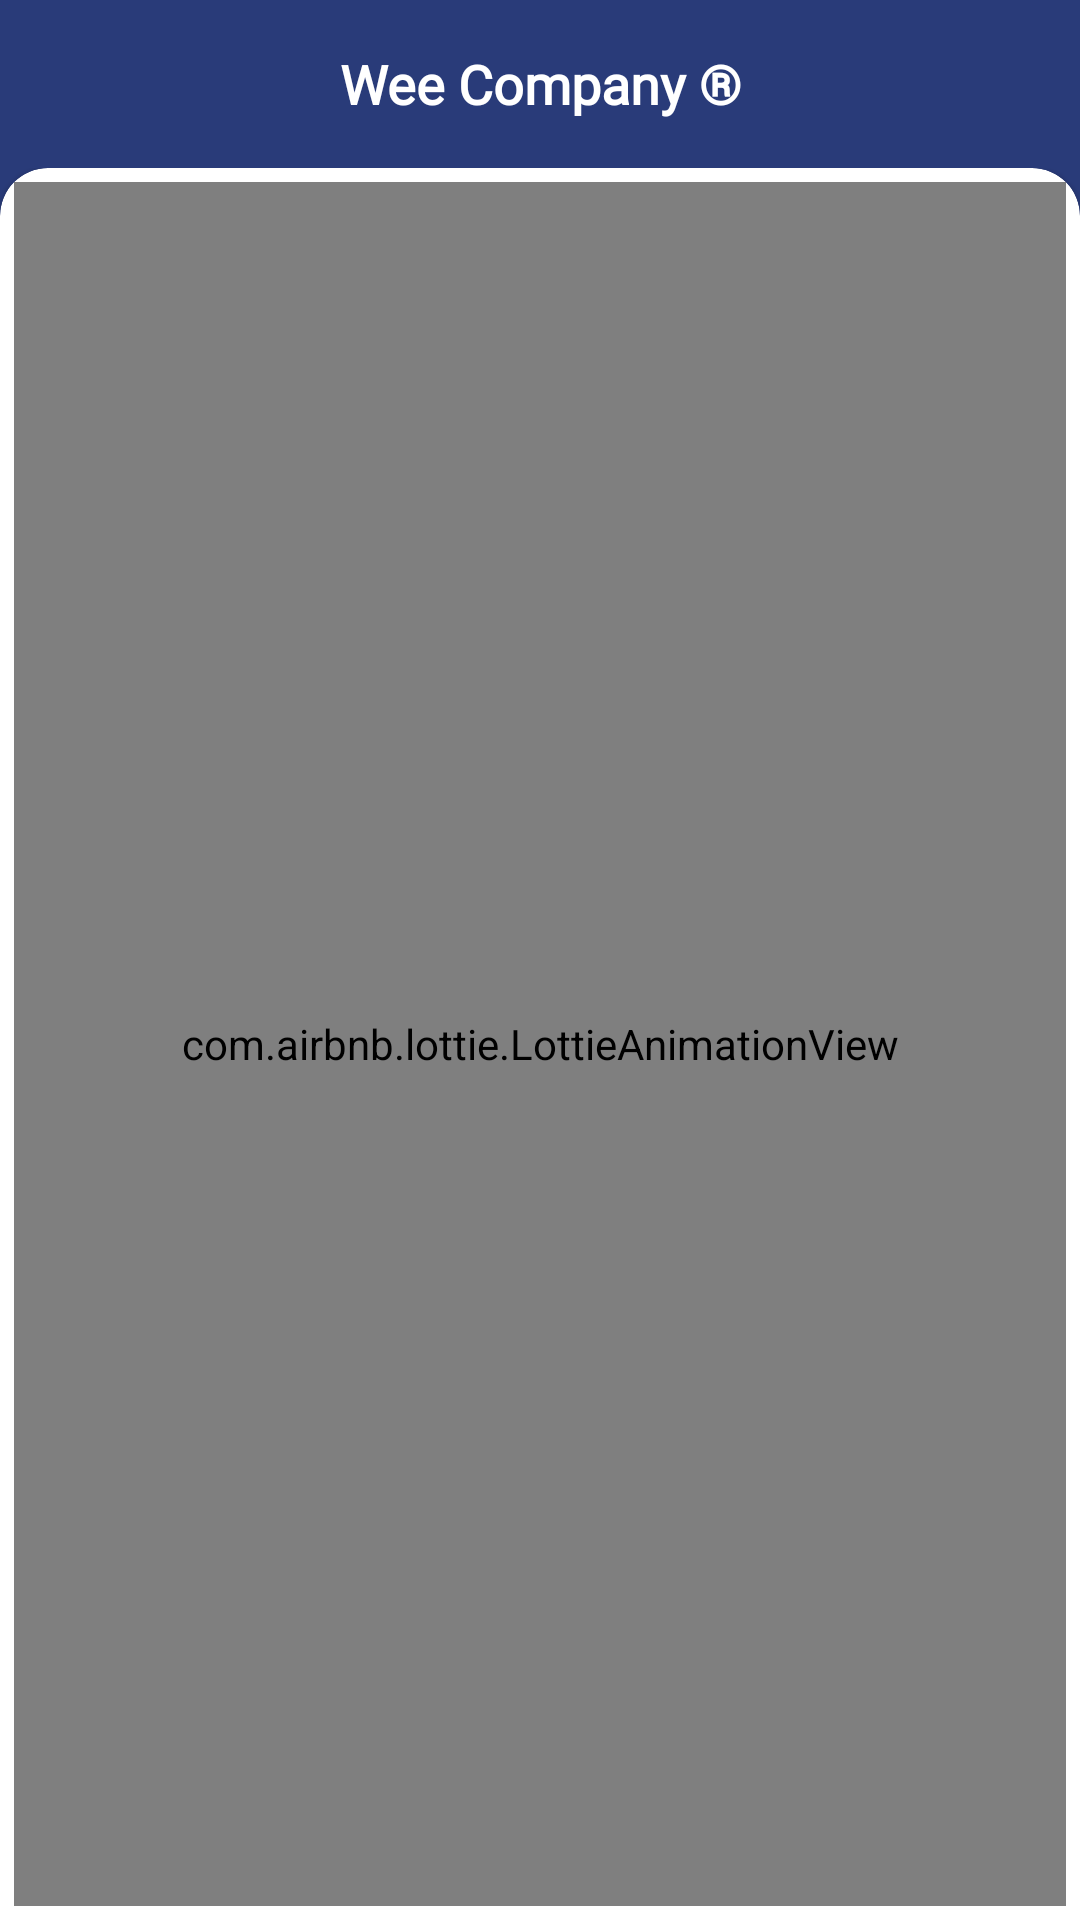

This screen was rendered from an Android layout file. Write that file and the resources it references.
<!-- AndroidManifest.xml: application theme Theme.WeeCompanyTest -->
<!-- res/layout/main_fragment.xml -->
<?xml version="1.0" encoding="utf-8"?>
<androidx.coordinatorlayout.widget.CoordinatorLayout xmlns:android="http://schemas.android.com/apk/res/android"
    xmlns:tools="http://schemas.android.com/tools"
    android:fitsSystemWindows="true"
    xmlns:app="http://schemas.android.com/apk/res-auto"
    android:layout_width="match_parent"
    android:layout_height="match_parent">

    <com.google.android.material.appbar.AppBarLayout
        android:id="@+id/appbar"
        android:fitsSystemWindows="true"
        app:elevation="0dp"
        android:layout_width="match_parent"
        android:layout_height="wrap_content"
        android:background="?attr/colorPrimary">

        <androidx.appcompat.widget.Toolbar
            android:id="@+id/toolbar_detail"
            android:layout_width="match_parent"
            android:layout_height="?attr/actionBarSize"
            android:background="@android:color/transparent"
            app:contentInsetStart="0dp"
            app:contentInsetStartWithNavigation="0dp"
            app:layout_collapseMode="pin">

            <TextView
                android:id="@+id/title"
                android:layout_width="match_parent"
                android:layout_height="wrap_content"
                android:fontFamily="@font/gotha_pro_bol"
                android:text="@string/app_name"
                android:textStyle="bold"
                android:textAlignment="center"
                android:textColor="#FFF"
                android:textSize="18sp"
                app:layout_constraintBottom_toBottomOf="parent"
                app:layout_constraintEnd_toEndOf="parent"
                app:layout_constraintStart_toStartOf="parent"
                app:layout_constraintTop_toTopOf="parent" />

        </androidx.appcompat.widget.Toolbar>

    </com.google.android.material.appbar.AppBarLayout>


    <androidx.constraintlayout.widget.ConstraintLayout
        android:id="@+id/listado"
        android:layout_width="match_parent"
        android:layout_height="match_parent"
        android:background="?attr/colorPrimary"
        app:layout_behavior="com.google.android.material.appbar.AppBarLayout$ScrollingViewBehavior">

        <com.google.android.material.card.MaterialCardView
            android:id="@+id/mainContainer"
            android:layout_width="match_parent"
            android:layout_height="match_parent"
            android:layout_marginTop="0dp"
            android:checkable="false"
            android:clickable="false"
            android:focusableInTouchMode="false"
            app:shapeAppearanceOverlay="@style/ShapeAppearanceOverlay.Backdrop"
            app:cardBackgroundColor="@color/white"
            app:layout_constraintTop_toTopOf="parent"
            app:layout_constraintStart_toStartOf="parent"
            app:layout_constraintEnd_toEndOf="parent">

            <androidx.constraintlayout.widget.ConstraintLayout
                android:visibility="gone"
                android:id="@+id/cl_container"
                android:layout_width="match_parent"
                android:layout_height="match_parent">


                <TextView
                    android:id="@+id/list_length"
                    android:layout_width="wrap_content"
                    android:layout_height="wrap_content"
                    android:layout_marginTop="8dp"
                    android:layout_marginEnd="16dp"
                    android:text=""
                    app:layout_constraintEnd_toEndOf="parent"
                    app:layout_constraintTop_toTopOf="parent" />

                <View
                    android:id="@+id/divider"
                    android:layout_width="match_parent"
                    android:layout_height="1dp"
                    android:layout_marginStart="8dp"
                    android:layout_marginTop="8dp"
                    android:layout_marginEnd="8dp"
                    android:background="?android:attr/listDivider"
                    app:layout_constraintEnd_toEndOf="parent"
                    app:layout_constraintStart_toStartOf="parent"
                    app:layout_constraintTop_toBottomOf="@+id/list_length" />

                <androidx.recyclerview.widget.RecyclerView
                    android:id="@+id/rv_country"
                    android:layout_width="0dp"
                    android:layout_height="0dp"
                    android:layout_marginTop="2dp"
                    app:layout_constraintBottom_toBottomOf="parent"
                    app:layout_constraintEnd_toEndOf="parent"
                    app:layout_constraintStart_toStartOf="parent"
                    app:layout_constraintTop_toTopOf="@+id/divider"
                    tools:listitem="@layout/item_country"/>
            </androidx.constraintlayout.widget.ConstraintLayout>
            <com.airbnb.lottie.LottieAnimationView
                android:id="@+id/loanding"
                android:layout_width="match_parent"
                android:layout_height="match_parent"
                app:layout_constraintBottom_toBottomOf="parent"
                app:layout_constraintEnd_toEndOf="parent"
                app:layout_constraintStart_toStartOf="parent"
                app:layout_constraintTop_toTopOf="parent"
                app:lottie_autoPlay="true"
                app:lottie_fileName="loandingList.json"
                app:lottie_loop="true"/>
        </com.google.android.material.card.MaterialCardView>
    </androidx.constraintlayout.widget.ConstraintLayout>
</androidx.coordinatorlayout.widget.CoordinatorLayout>
<!-- res/layout/item_country.xml (included above) -->
<?xml version="1.0" encoding="utf-8"?>
<com.google.android.material.card.MaterialCardView xmlns:android="http://schemas.android.com/apk/res/android"
    xmlns:app="http://schemas.android.com/apk/res-auto"
    xmlns:tools="http://schemas.android.com/tools"
    android:id="@+id/item"
    android:layout_width="match_parent"
    android:layout_height="wrap_content"
    android:clickable="true"
    android:orientation="vertical"
    app:cardCornerRadius="4dp"
    android:elevation="0dp"
    app:cardBackgroundColor="@color/white"
    android:focusable="true"
    app:rippleColor="@color/ripple">

    <androidx.constraintlayout.widget.ConstraintLayout
        android:layout_width="match_parent"
        android:layout_height="match_parent">

        <TextView
            android:id="@+id/tv_country"
            android:layout_width="0dp"
            android:layout_height="wrap_content"
            android:layout_marginStart="16dp"
            android:layout_marginVertical="16dp"
            android:layout_marginEnd="16dp"
            android:textColor="@color/color_country_name"
            android:textSize="12sp"
            android:fontFamily="@font/gotham_book_regular"
            android:textStyle="bold"
            android:text=""
            app:layout_constraintEnd_toStartOf="@+id/iv_select"
            app:layout_constraintStart_toStartOf="parent"
            app:layout_constraintTop_toTopOf="parent"
            app:layout_constraintBottom_toBottomOf="parent" />

        <ImageView
            android:visibility="gone"
            android:id="@+id/iv_select"
            android:layout_width="20dp"
            android:layout_height="20dp"
            android:layout_marginEnd="8dp"
            app:layout_constraintBottom_toBottomOf="parent"
            app:layout_constraintEnd_toEndOf="parent"
            app:layout_constraintTop_toTopOf="parent"
            app:srcCompat="@drawable/img_new_ok" />

    </androidx.constraintlayout.widget.ConstraintLayout>

</com.google.android.material.card.MaterialCardView>
<!-- resources referenced by this layout -->
<resources>
  <color name="color_country_name">#707070</color>
  <color name="ripple">#1F000000</color>
  <color name="white">#FFFFFFFF</color>
  <string name="app_name">Wee Company ®</string>
  <style name="ShapeAppearanceOverlay.Backdrop">
          <item name="cornerFamilyTopLeft">rounded</item>
          <item name="cornerSizeTopLeft">16dp</item>
          <item name="cornerFamilyTopRight">rounded</item>
          <item name="cornerSizeTopRight">16dp</item>
          <item name="cornerFamilyBottomRight">cut</item>
          <item name="cornerSizeBottomRight">0dp</item>
          <item name="cornerFamilyBottomLeft">cut</item>
          <item name="cornerSizeBottomLeft">0dp</item>
      </style>
  <style name="Theme.WeeCompanyTest" parent="Theme.MaterialComponents.DayNight.NoActionBar">
          
          <item name="colorPrimary">#293b79</item>
          <item name="colorPrimaryVariant">#2E4FC1</item>
          <item name="colorOnPrimary">@color/white</item>
          
          <item name="colorSecondary">@color/teal_200</item>
          <item name="colorSecondaryVariant">@color/teal_700</item>
          <item name="colorOnSecondary">@color/black</item>
          
          <item name="android:statusBarColor" tools:targetApi="l">?attr/colorPrimary</item>
          
      </style>
  <color name="teal_200">#FF03DAC5</color>
  <color name="teal_700">#FF018786</color>
  <color name="black">#FF000000</color>
</resources>
